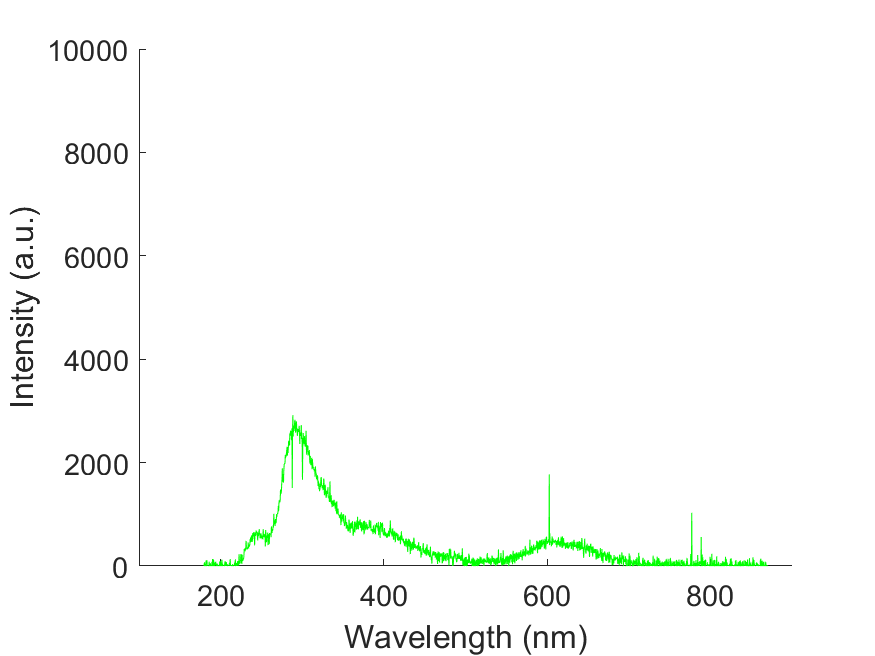

The table this chart was drawn from, first rows:
wavelength, intensity
178.8, -17.16
179.1, -17.16
179.5, -17.16
179.9, 38.23
180.3, 72.56
180.7, 31.98
181, -3.9
181.4, -65.53
181.8, -90.5
182.2, 108.4
182.6, 39.01
182.9, 48.37
183.3, 110.8
183.7, -78.02
184.1, -21.06
184.4, -92.06
184.8, -21.06
185.2, -41.35
185.6, -13.26
186, 82.7
186.3, -30.43
186.7, -14.04
187.1, 46.03
187.5, 52.27
187.9, -21.84
188.2, 17.94
188.6, -25.75
189, -13.26
189.4, 82.7
189.8, -13.26
190.1, 135
190.5, 31.21
190.9, -59.29
191.3, 128
191.7, 52.27
192, 14.05
192.4, -58.51
192.8, 10.92
193.2, 75.68
193.5, 15.61
193.9, 80.36
194.3, 41.35
194.7, 29.64
195.1, -61.63
195.4, 19.51
195.8, 45.25
196.2, 9.363
196.6, -29.65
196.9, 7.803
197.3, -61.63
197.7, 14.82
198.1, 17.17
198.4, -71.78
198.8, 87.38
199.2, -55.39
199.6, 94.4
200, -116.2
200.3, 9.363
200.7, 60.07
201.1, -17.94
... 1,988 more rows
